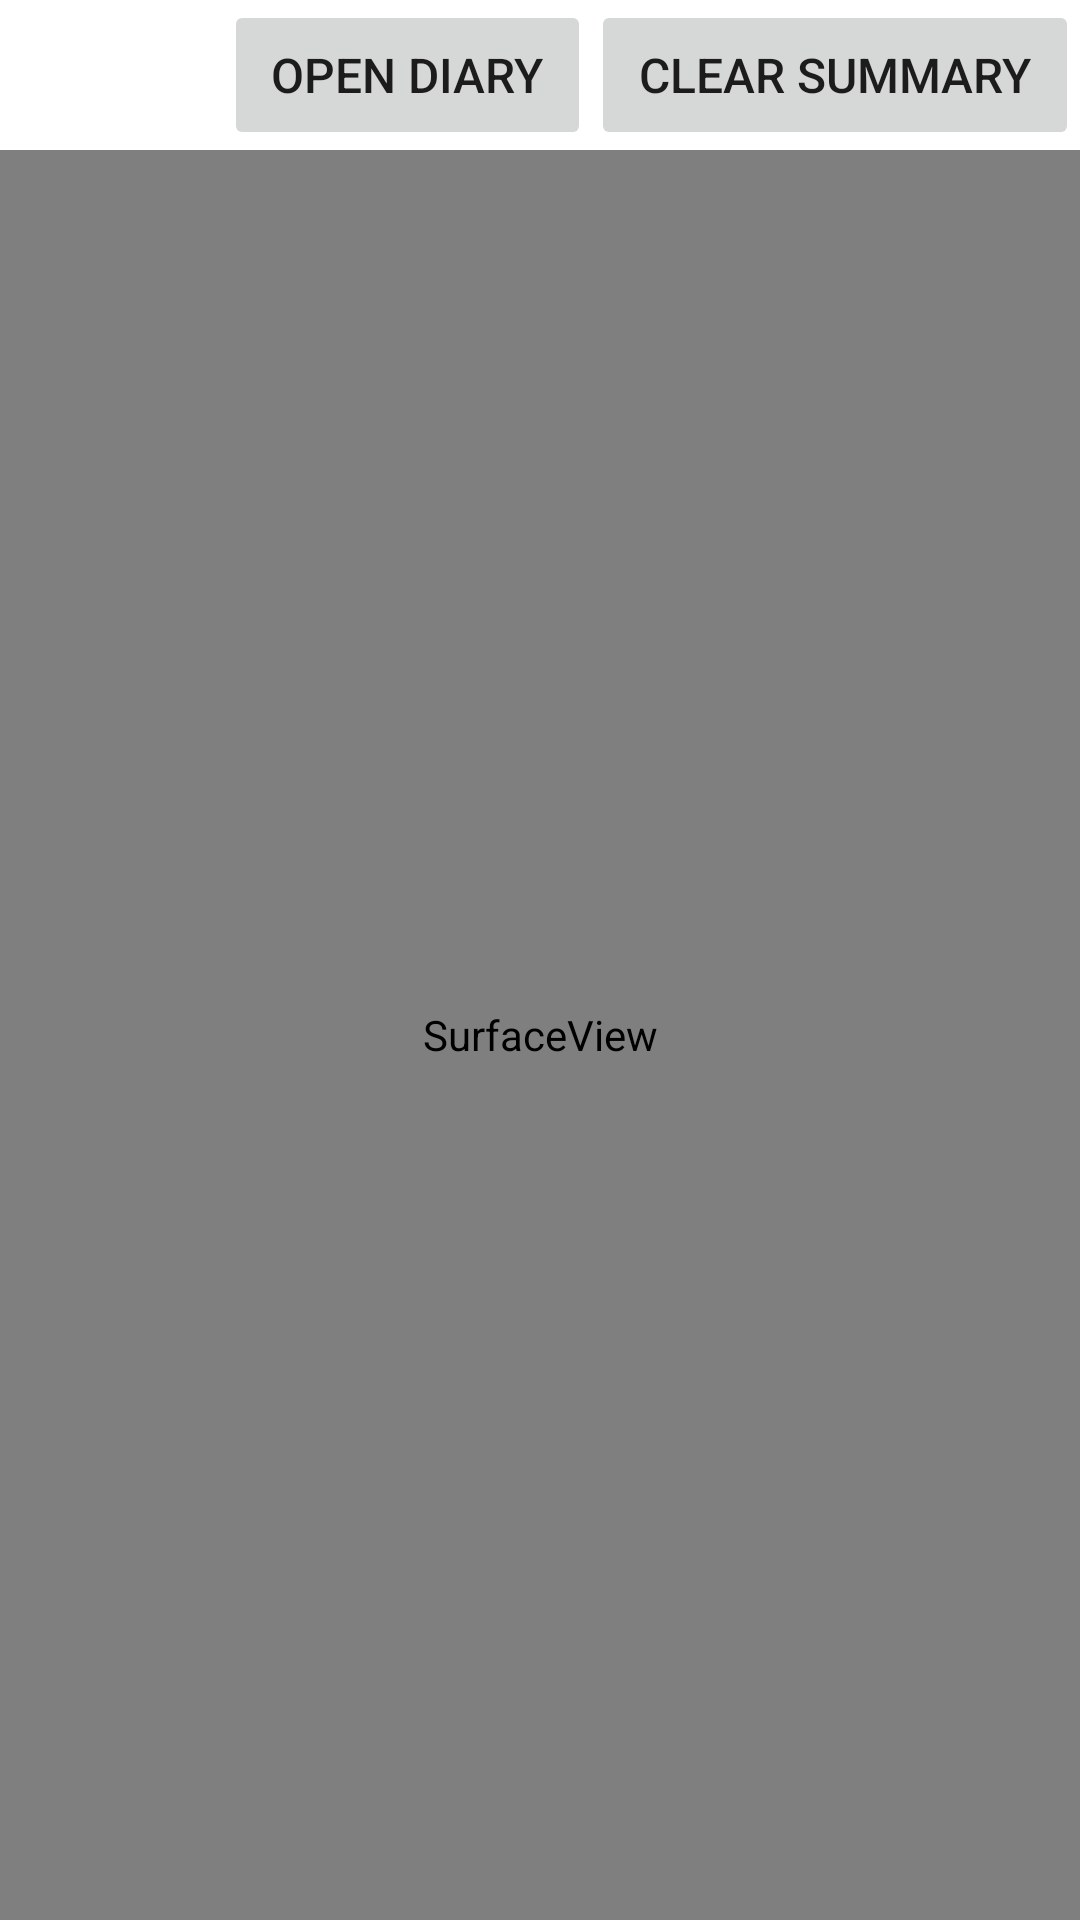

The Android layout XML behind this screen, and the referenced resources:
<!-- AndroidManifest.xml: application theme Theme.DailyDiary -->
<!-- res/layout/fragment_summary.xml -->
<?xml version="1.0" encoding="utf-8"?>
<FrameLayout xmlns:android="http://schemas.android.com/apk/res/android"
    xmlns:tools="http://schemas.android.com/tools"
    android:layout_width="match_parent"
    android:layout_height="match_parent"
    xmlns:app="http://schemas.android.com/apk/res-auto"
    tools:context=".SummaryFragment">



    <RelativeLayout
        android:id="@+id/fragment_container_view_summary"
        android:layout_width="match_parent"
        android:layout_height="match_parent"
        android:paddingLeft="0dp"
        android:paddingTop="0dp"
        android:paddingRight="0dp"
        android:paddingBottom="0dp">

        <LinearLayout
            android:id="@+id/layout_function2"
            android:layout_width="match_parent"
            android:layout_height="50dp"
            android:orientation="horizontal">


            <TextView
                android:id="@+id/summary_text"
                android:layout_width="0dp"
                android:layout_weight="1"
                android:layout_height="30dp"
                android:layout_gravity="center_vertical|left"
                android:paddingLeft="10dp"
                android:textColor="@color/white"
                android:textSize="22sp"
                android:text="Daily Summary" />


            <Button
                android:id="@+id/opendiary"
                android:layout_width="wrap_content"
                android:layout_height="match_parent"
                android:layout_weight="0.1"
                android:stateListAnimator="@null"
                android:textSize="16sp"
                android:text="Open Diary" />


            <Button
                android:id="@+id/clearsummary"
                android:layout_width="wrap_content"
                android:layout_height="match_parent"
                android:layout_weight="0.1"
                android:stateListAnimator="@null"
                android:textSize="16sp"
                android:text="Clear summary" />


        </LinearLayout>

        <SurfaceView
            android:id="@+id/summarysurfaceview"
            android:layout_width="match_parent"
            android:layout_height="match_parent"
            android:layout_below="@id/layout_function2"
            android:visibility="visible" />


    </RelativeLayout>
</FrameLayout>
<!-- resources referenced by this layout -->
<resources>
  <color name="white">#FFFFFFFF</color>
  <style name="Theme.DailyDiary" parent="Theme.MaterialComponents.Light.DarkActionBar">
  
          
          <item name="colorPrimary">@android:color/black</item>
          <item name="colorPrimaryDark">@android:color/black</item>
          <item name="colorAccent">@android:color/white</item>
  
          <item name="colorControlNormal">#FFFFFF</item>
          <item name="android:windowLightStatusBar">true</item>
          <item name="android:statusBarColor">@android:color/white</item>
          <item name="android:windowDrawsSystemBarBackgrounds">true</item>
          <item name="android:windowTranslucentNavigation">false</item>
          <item name="android:navigationBarColor">#000</item>
  
      </style>
</resources>
